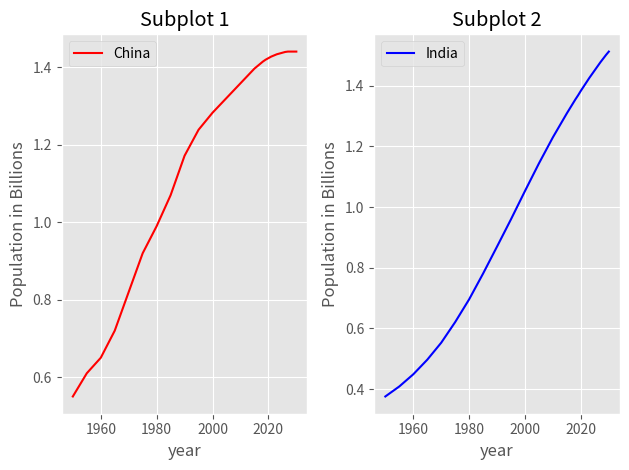

Reproduce this figure in Python.
from matplotlib import pyplot as plt

#print(plt.style.available)
plt.style.use('ggplot')

year = [1950, 1955, 1960, 1965, 1970, 1975, 1980, 1985, 1990, 1995, 2000, 2005, 2010, 2015, 2016, 2017, 2018,
        2019, 2020, 2021, 2022, 2023, 2024, 2025, 2026, 2027, 2028, 2029, 2030]

population_china = [0.55, 0.61, 0.65, 0.72, 0.82, 0.92, 0.99, 1.07, 1.172, 1.239, 1.283, 1.321, 1.359, 1.397,
                    1.403, 1.409, 1.415, 1.42, 1.424, 1.428, 1.431, 1.434, 1.436, 1.438, 1.44,
                    1.441, 1.441, 1.441, 1.441]

population_india = [0.376, 0.409, 0.449, 0.497, 0.553, 0.621, 0.696, 0.781, 0.87, 0.96, 1.053, 1.144, 1.23,
                    1.309, 1.324, 1.339, 1.354, 1.368, 1.383, 1.397, 1.411, 1.425, 1.438, 1.451, 1.464,
                    1.477, 1.489, 1.501, 1.512]


plt.subplot(1,2,1)
plt.plot(year, population_china, color = 'red', label = 'China')
plt.title('Subplot 1')
plt.xlabel('year')
plt.ylabel('Population in Billions')
plt.legend()

plt.subplot(1,2,2)
plt.plot(year, population_india, color = 'blue', label = 'India')
plt.title('Subplot 2')
plt.xlabel('year')
plt.ylabel('Population in Billions')
plt.legend()

plt.grid(True)
plt.tight_layout()  #padding
plt.show()
